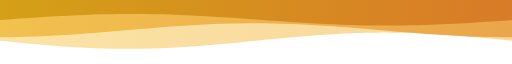
t = 0.00 s
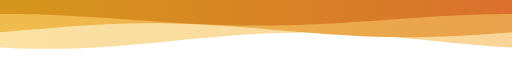
t = 6.00 s
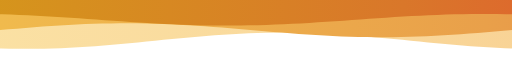
t = 7.50 s
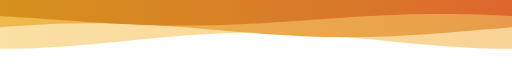
t = 9.50 s

The animated SVG that drew these frames (rendered in a browser with its animation timeline set to each time). Animation: 3 SMIL elements (animateTransform=3); frames cover the first 9.50 s, repeats indefinitely.

<svg xmlns="http://www.w3.org/2000/svg" viewBox="0 0 1200 110" width="1200" height="110" preserveAspectRatio="none">
<defs>
<linearGradient id="g1" x1="0" x2="1"><stop offset="0" stop-color="#FBE3A6"/><stop offset="1" stop-color="#F7C98B"/></linearGradient>
<linearGradient id="g2" x1="0" x2="1"><stop offset="0" stop-color="#F2C14E"/><stop offset=".6" stop-color="#E9A04A"/><stop offset="1" stop-color="#E5734A"/></linearGradient>
<linearGradient id="g3" x1="0" x2="1"><stop offset="0" stop-color="#D4A017"/><stop offset=".55" stop-color="#D9772A"/><stop offset="1" stop-color="#EA4335"/></linearGradient>
</defs>
<path d="M0,0 L0,70.0 L20,71.5 L40,72.9 L60,74.3 L80,75.7 L100,77.0 L120,78.2 L140,79.4 L160,80.4 L180,81.3 L200,82.1 L220,82.8 L240,83.3 L260,83.7 L280,83.9 L300,84.0 L320,83.9 L340,83.7 L360,83.3 L380,82.8 L400,82.1 L420,81.3 L440,80.4 L460,79.4 L480,78.2 L500,77.0 L520,75.7 L540,74.3 L560,72.9 L580,71.5 L600,70.0 L620,68.5 L640,67.1 L660,65.7 L680,64.3 L700,63.0 L720,61.8 L740,60.6 L760,59.6 L780,58.7 L800,57.9 L820,57.2 L840,56.7 L860,56.3 L880,56.1 L900,56.0 L920,56.1 L940,56.3 L960,56.7 L980,57.2 L1000,57.9 L1020,58.7 L1040,59.6 L1060,60.6 L1080,61.8 L1100,63.0 L1120,64.3 L1140,65.7 L1160,67.1 L1180,68.5 L1200,70.0 L1220,71.5 L1240,72.9 L1260,74.3 L1280,75.7 L1300,77.0 L1320,78.2 L1340,79.4 L1360,80.4 L1380,81.3 L1400,82.1 L1420,82.8 L1440,83.3 L1460,83.7 L1480,83.9 L1500,84.0 L1520,83.9 L1540,83.7 L1560,83.3 L1580,82.8 L1600,82.1 L1620,81.3 L1640,80.4 L1660,79.4 L1680,78.2 L1700,77.0 L1720,75.7 L1740,74.3 L1760,72.9 L1780,71.5 L1800,70.0 L1820,68.5 L1840,67.1 L1860,65.7 L1880,64.3 L1900,63.0 L1920,61.8 L1940,60.6 L1960,59.6 L1980,58.7 L2000,57.9 L2020,57.2 L2040,56.7 L2060,56.3 L2080,56.1 L2100,56.0 L2120,56.1 L2140,56.3 L2160,56.7 L2180,57.2 L2200,57.9 L2220,58.7 L2240,59.6 L2260,60.6 L2280,61.8 L2300,63.0 L2320,64.3 L2340,65.7 L2360,67.1 L2380,68.5 L2400,70.0 L2400,0 Z" fill="url(#g1)" opacity="1"><animateTransform attributeName="transform" type="translate" from="0 0" to="-1200 0" dur="38s" repeatCount="indefinite"/></path>
<path d="M0,0 L0,64.0 L20,63.9 L40,63.7 L60,63.3 L80,62.8 L100,62.2 L120,61.5 L140,60.7 L160,59.8 L180,58.8 L200,57.7 L220,56.6 L240,55.4 L260,54.2 L280,52.9 L300,51.6 L320,50.4 L340,49.2 L360,48.0 L380,46.8 L400,45.7 L420,44.7 L440,43.7 L460,42.9 L480,42.1 L500,41.4 L520,40.9 L540,40.5 L560,40.2 L580,40.0 L600,40.0 L620,40.1 L640,40.3 L660,40.7 L680,41.2 L700,41.8 L720,42.5 L740,43.3 L760,44.2 L780,45.2 L800,46.3 L820,47.4 L840,48.6 L860,49.8 L880,51.1 L900,52.4 L920,53.6 L940,54.8 L960,56.0 L980,57.2 L1000,58.3 L1020,59.3 L1040,60.3 L1060,61.1 L1080,61.9 L1100,62.6 L1120,63.1 L1140,63.5 L1160,63.8 L1180,64.0 L1200,64.0 L1220,63.9 L1240,63.7 L1260,63.3 L1280,62.8 L1300,62.2 L1320,61.5 L1340,60.7 L1360,59.8 L1380,58.8 L1400,57.7 L1420,56.6 L1440,55.4 L1460,54.2 L1480,52.9 L1500,51.6 L1520,50.4 L1540,49.2 L1560,48.0 L1580,46.8 L1600,45.7 L1620,44.7 L1640,43.7 L1660,42.9 L1680,42.1 L1700,41.4 L1720,40.9 L1740,40.5 L1760,40.2 L1780,40.0 L1800,40.0 L1820,40.1 L1840,40.3 L1860,40.7 L1880,41.2 L1900,41.8 L1920,42.5 L1940,43.3 L1960,44.2 L1980,45.2 L2000,46.3 L2020,47.4 L2040,48.6 L2060,49.8 L2080,51.1 L2100,52.4 L2120,53.6 L2140,54.8 L2160,56.0 L2180,57.2 L2200,58.3 L2220,59.3 L2240,60.3 L2260,61.1 L2280,61.9 L2300,62.6 L2320,63.1 L2340,63.5 L2360,63.8 L2380,64.0 L2400,64.0 L2400,0 Z" fill="url(#g2)" opacity="1"><animateTransform attributeName="transform" type="translate" from="0 0" to="-1200 0" dur="30s" repeatCount="indefinite"/></path>
<path d="M0,0 L0,34.4 L20,33.4 L40,32.3 L60,31.3 L80,30.3 L100,29.4 L120,28.5 L140,27.6 L160,26.9 L180,26.2 L200,25.6 L220,25.0 L240,24.6 L260,24.3 L280,24.1 L300,24.0 L320,24.0 L340,24.1 L360,24.4 L380,24.7 L400,25.1 L420,25.7 L440,26.3 L460,27.0 L480,27.8 L500,28.6 L520,29.6 L540,30.5 L560,31.5 L580,32.5 L600,33.6 L620,34.6 L640,35.7 L660,36.7 L680,37.7 L700,38.6 L720,39.5 L740,40.4 L760,41.1 L780,41.8 L800,42.4 L820,43.0 L840,43.4 L860,43.7 L880,43.9 L900,44.0 L920,44.0 L940,43.9 L960,43.6 L980,43.3 L1000,42.9 L1020,42.3 L1040,41.7 L1060,41.0 L1080,40.2 L1100,39.4 L1120,38.4 L1140,37.5 L1160,36.5 L1180,35.5 L1200,34.4 L1220,33.4 L1240,32.3 L1260,31.3 L1280,30.3 L1300,29.4 L1320,28.5 L1340,27.6 L1360,26.9 L1380,26.2 L1400,25.6 L1420,25.0 L1440,24.6 L1460,24.3 L1480,24.1 L1500,24.0 L1520,24.0 L1540,24.1 L1560,24.4 L1580,24.7 L1600,25.1 L1620,25.7 L1640,26.3 L1660,27.0 L1680,27.8 L1700,28.6 L1720,29.6 L1740,30.5 L1760,31.5 L1780,32.5 L1800,33.6 L1820,34.6 L1840,35.7 L1860,36.7 L1880,37.7 L1900,38.6 L1920,39.5 L1940,40.4 L1960,41.1 L1980,41.8 L2000,42.4 L2020,43.0 L2040,43.4 L2060,43.7 L2080,43.9 L2100,44.0 L2120,44.0 L2140,43.9 L2160,43.6 L2180,43.3 L2200,42.9 L2220,42.3 L2240,41.7 L2260,41.0 L2280,40.2 L2300,39.4 L2320,38.4 L2340,37.5 L2360,36.5 L2380,35.5 L2400,34.4 L2400,0 Z" fill="url(#g3)" opacity="1"><animateTransform attributeName="transform" type="translate" from="0 0" to="-1200 0" dur="24s" repeatCount="indefinite"/></path>
</svg>
